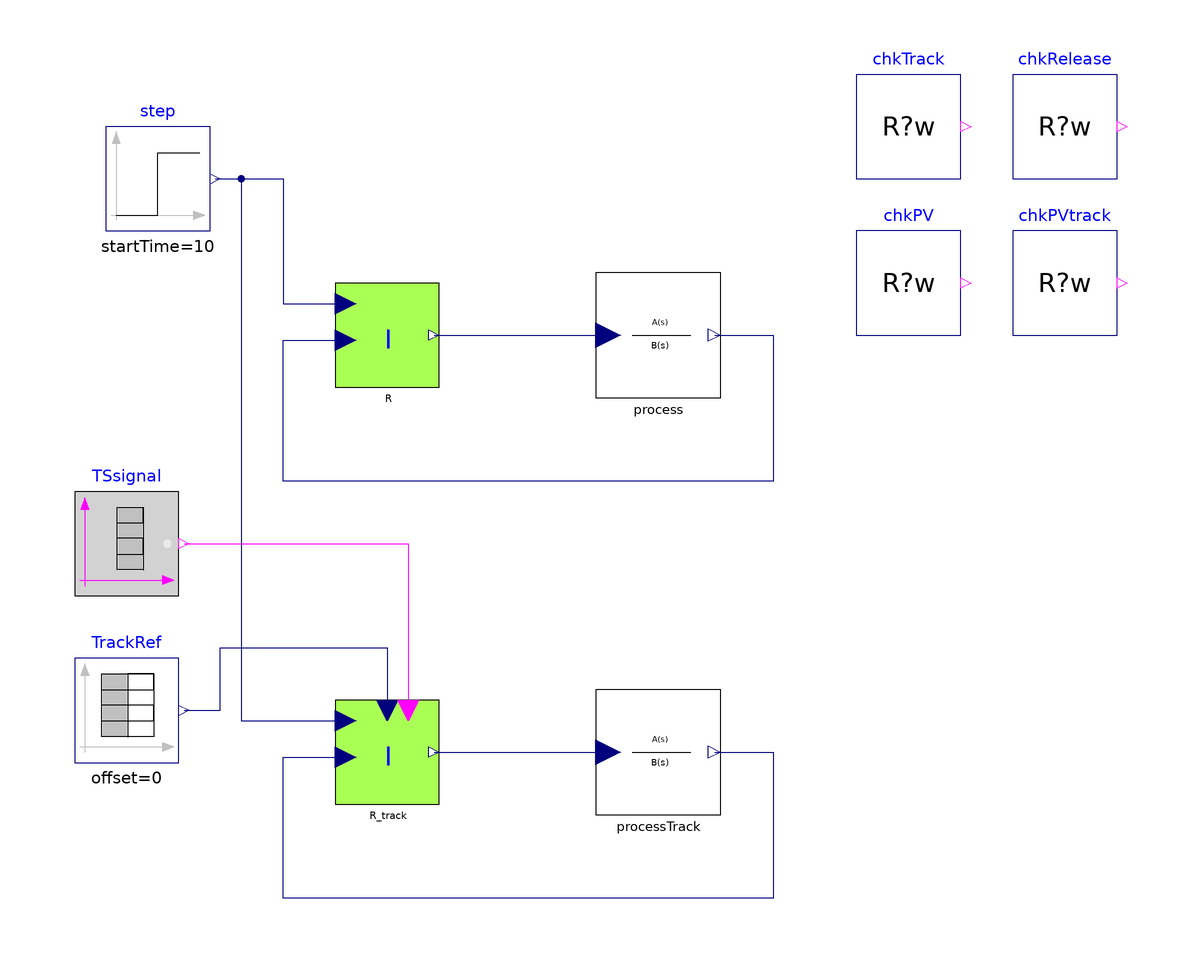

The Modelica model whose source follows is shown above as a component diagram (icons at their Placement, wires along their Line points).

model TestI_tracking "Test of the Integral controller -- Tracking mode"
  extends Modelica.Icons.Example;
  parameter Real Ts = 0
    "if Ts>=0 then discrete time controller, otherwise continuous time"
    annotation(Dialog(group = "Sampling time"));

  Modelica.Blocks.Sources.Step step(startTime=10)
                                    annotation (
      Placement(transformation(extent={{-94,70},{-74,90}}, rotation=0)));
  IndustrialControlSystems.Controllers.I                            R(
    AntiWindup=true,
    CSmin=0,
    Ts=Ts,
    T=2,
    eps=0.001,
    CSmax=2)
    annotation (Placement(transformation(extent={{-50,40},{-30,60}})));
  IndustrialControlSystems.Controllers.I                            R_track(
    useTS=true,
    useBIAS=false,
    AntiWindup=true,
    CSmin=0,
    Ts=Ts,
    T=2,
    eps=0.001,
    CSmax=2)
    annotation (Placement(transformation(extent={{-50,-40},{-30,-20}})));
  Modelica.Blocks.Sources.BooleanTable TSsignal(startValue=false, table={40,85})
               annotation (                         Placement(
        transformation(extent={{-100,0},{-80,20}}, rotation=0)));
  Modelica.Blocks.Sources.TimeTable TrackRef(
    offset=0,
    startTime=0,
    table=[0,0; 40,0; 40,0.94; 60,0.6; 100,0.6])
                 annotation (                            Placement(
        transformation(extent={{-100,-32},{-80,-12}}, rotation=0)));
  IndustrialControlSystems.LinearSystems.Continuous.TransferFunction process(num={12,1}, den={20,12,1})
            annotation (Placement(transformation(extent={{0,38},{24,62}})));
  IndustrialControlSystems.LinearSystems.Continuous.TransferFunction processTrack(num={12,1}, den={20,12,
        1}) annotation (Placement(transformation(extent={{0,-42},{24,-18}})));
  Tests.Utilities.CheckRealWhile chkTrack(actual=R_track.CS, expected=TrackRef.y, active=time > 40.1 and time < 85, absTol=1e-3, tStart=0.05, dt=0.1)
    "while TS is true (40 s to 85 s), CS = TR"
    annotation (Placement(transformation(extent={{50,80},{70,100}})));
  Tests.Utilities.CheckRealWhile chkRelease(actual=R_track.CS, expected=0.6 + 0.2*(time - 85), active=time > 85 and time < 85.2, absTol=0.01, tStart=0.01, dt=0.02)
    "the release at 85 s is bumpless: CS continues from TR = 0.6 with the integral action e/T = 0.2/s"
    annotation (Placement(transformation(extent={{80,80},{100,100}})));
  Tests.Utilities.CheckRealWhile chkPV(actual=process.y, expected=1, active=time > 150, absTol=0.01, tStart=0.5, dt=1)
    "the loop without tracking reaches the set point"
    annotation (Placement(transformation(extent={{50,50},{70,70}})));
  Tests.Utilities.CheckRealWhile chkPVtrack(actual=processTrack.y, expected=1, active=time > 150, absTol=0.01, tStart=0.5, dt=1)
    "the loop with tracking reaches the set point after the release"
    annotation (Placement(transformation(extent={{80,50},{100,70}})));
  Boolean passed = chkTrack.passed and chkRelease.passed and chkPV.passed and chkPVtrack.passed
    "true if every check passed";
equation

  connect(step.y,R. SP)  annotation (Line(
      points={{-73,80},{-60,80},{-60,56},{-48,56}},
      color={0,0,127},
      smooth=Smooth.None));
  connect(step.y,R_track. SP)
                           annotation (Line(
      points={{-73,80},{-68,80},{-68,-24},{-48,-24}},
      color={0,0,127},
      smooth=Smooth.None));
  connect(TSsignal.y,R_track. TS)
                               annotation (Line(
      points={{-79,10},{-36,10},{-36,-22}},
      color={255,0,255},
      smooth=Smooth.None));
  connect(TrackRef.y,R_track. TR)
                               annotation (Line(
      points={{-79,-22},{-72,-22},{-72,-10},{-40,-10},{-40,-22}},
      color={0,0,127},
      smooth=Smooth.None));
  connect(R.CS,process. u) annotation (Line(
      points={{-31,50},{2.4,50}},
      color={0,0,127},
      smooth=Smooth.None));
  connect(process.y,R. PV) annotation (Line(
      points={{22.8,50},{34,50},{34,22},{-60,22},{-60,49},{-48,49}},
      color={0,0,127},
      smooth=Smooth.None));
  connect(R_track.CS,processTrack. u) annotation (Line(
      points={{-31,-30},{2.4,-30}},
      color={0,0,127},
      smooth=Smooth.None));
  connect(processTrack.y,R_track. PV) annotation (Line(
      points={{22.8,-30},{34,-30},{34,-58},{-60,-58},{-60,-31},{-48,-31}},
      color={0,0,127},
      smooth=Smooth.None));
  annotation (Diagram(coordinateSystem(extent={{-100,-100},{110,110}})),
    experiment(StopTime=200),
    experimentSetupOutput,
    Documentation(revisions="<html>
<dl><dt>Industrial Control Systems (v 1.0.0) : April-May 2012</dt>
<dl><dt>List of revisions:</dt>
<p><ul>
<li>11 May 2012 (author: Marco Bonvini)</li>
</ul></p>
<dl><dt><b>Main Authors:</b> <br/></dt>
<dd>Marco Bonvini; &lt;<a href=\"mailto:bonvini@elet.polimi.it\">bonvini@elet.polimi.it</a>&gt;</dd>
<dd>Alberto Leva &lt;<a href=\"mailto:leva@elet.polimi.it\">leva@elet.polimi.it</a>&gt;<br/></dd>
<dd>Politecnico di Milano</dd>
<dd>Dipartimento di Elettronica e Informazione</dd>
<dd>Via Ponzio 34/5</dd>
<dd>20133 Milano - ITALIA -<br/></dd>
<dt><b>Copyright:</b> </dt>
<dd>Copyright &copy; 2010-2012, Marco Bonvini and Alberto Leva.<br/></dd>
<dd><i>The IndustrialControlSystems package is <b>free</b> software; it can be redistributed and/or modified under the terms of the <b>Modelica license</b>.</i><br/></dd>
</dl></html>", info="<HTML>
  <h4>Description</h4>
  <p>
  In this example have been tested the tracking mode of the integral controller.<br>
  The process to be controlled has the following transfer function
  <pre>
   Y(s)          (1+15s)
   ----  =  ----------------
   U(s)       (1+10s)(1+2s)
  </pre>
  There are two processes:<br>
  <ul>
  <li>with a I controller,</li> 
  <li>and a I controller with tracking mode</li> 
  </ul><br>
  The output signal of the process controlled without tracking is the red line, while the green line is the 
  output of the process controlled with the tracking mode.<br>
  <img src=\"modelica://IndustrialControlSystems/Resources/Images/Controllers/Examples/I_track_PV.png\"><br><br>
  The CS of the controller becomes equal to the track reference signal TR when the Track Switch signal becomes true.
  <br>
  <img src=\"modelica://IndustrialControlSystems/Resources/Images/Controllers/Examples/I_track_CS.png\"><br><br>
  <br>
  <h4>Discrete time</h4>
  If the model parameter <FONT FACE=Courier>Ts</FONT> is <FONT FACE=Courier>>=0</FONT> the continuous time controllers are 
  replaced by their discrete time versions.<br>
  The effect of various discretisation method can be studied.
  <h4>Verdict</h4>
<p><code>passed</code> is true when every check passed.</p>
<ul><li><code>chkTrack</code>: while TS is true (40 s to 85 s), CS = TR</li><li><code>chkRelease</code>: the release at 85 s is bumpless: CS continues from TR = 0.6 with the integral action e/T = 0.2/s</li><li><code>chkPV</code>: the loop without tracking reaches the set point</li><li><code>chkPVtrack</code>: the loop with tracking reaches the set point after the release</li></ul>
</HTML>"));
end TestI_tracking;